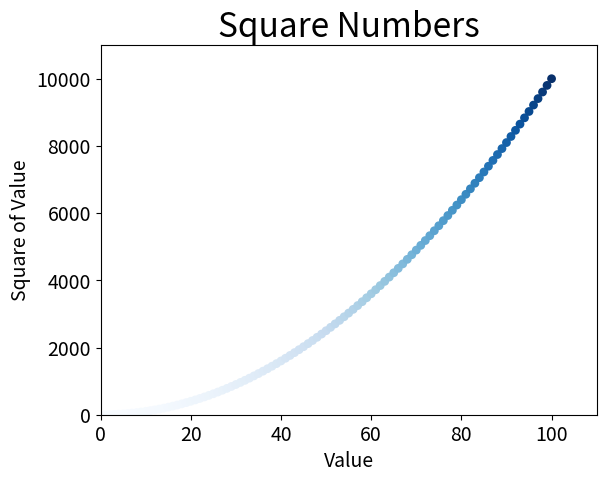

Write the Python code that produced this figure. (Note: this script raises an exception after producing the figure.)
import matplotlib.pyplot as plt

x_values = list(range(1, 101))
y_values = [x ** 2 for x in x_values]

plt.scatter(x_values, y_values, c = y_values, cmap = plt.cm.Blues, edgecolors = 'none', s = 40)
plt.title("Square Numbers", fontsize = 24)
plt.xlabel("Value", fontsize = 14)
plt.ylabel("Square of Value", fontsize = 14)
plt.tick_params(axis = 'both', labelsize = 14)
plt.axis([0, 110, 0, 11000]) // x_min, x_max, y_min, y_max
#plt.show()
plt.savefig('squares_plot.png', bbox_inches = 'tight')